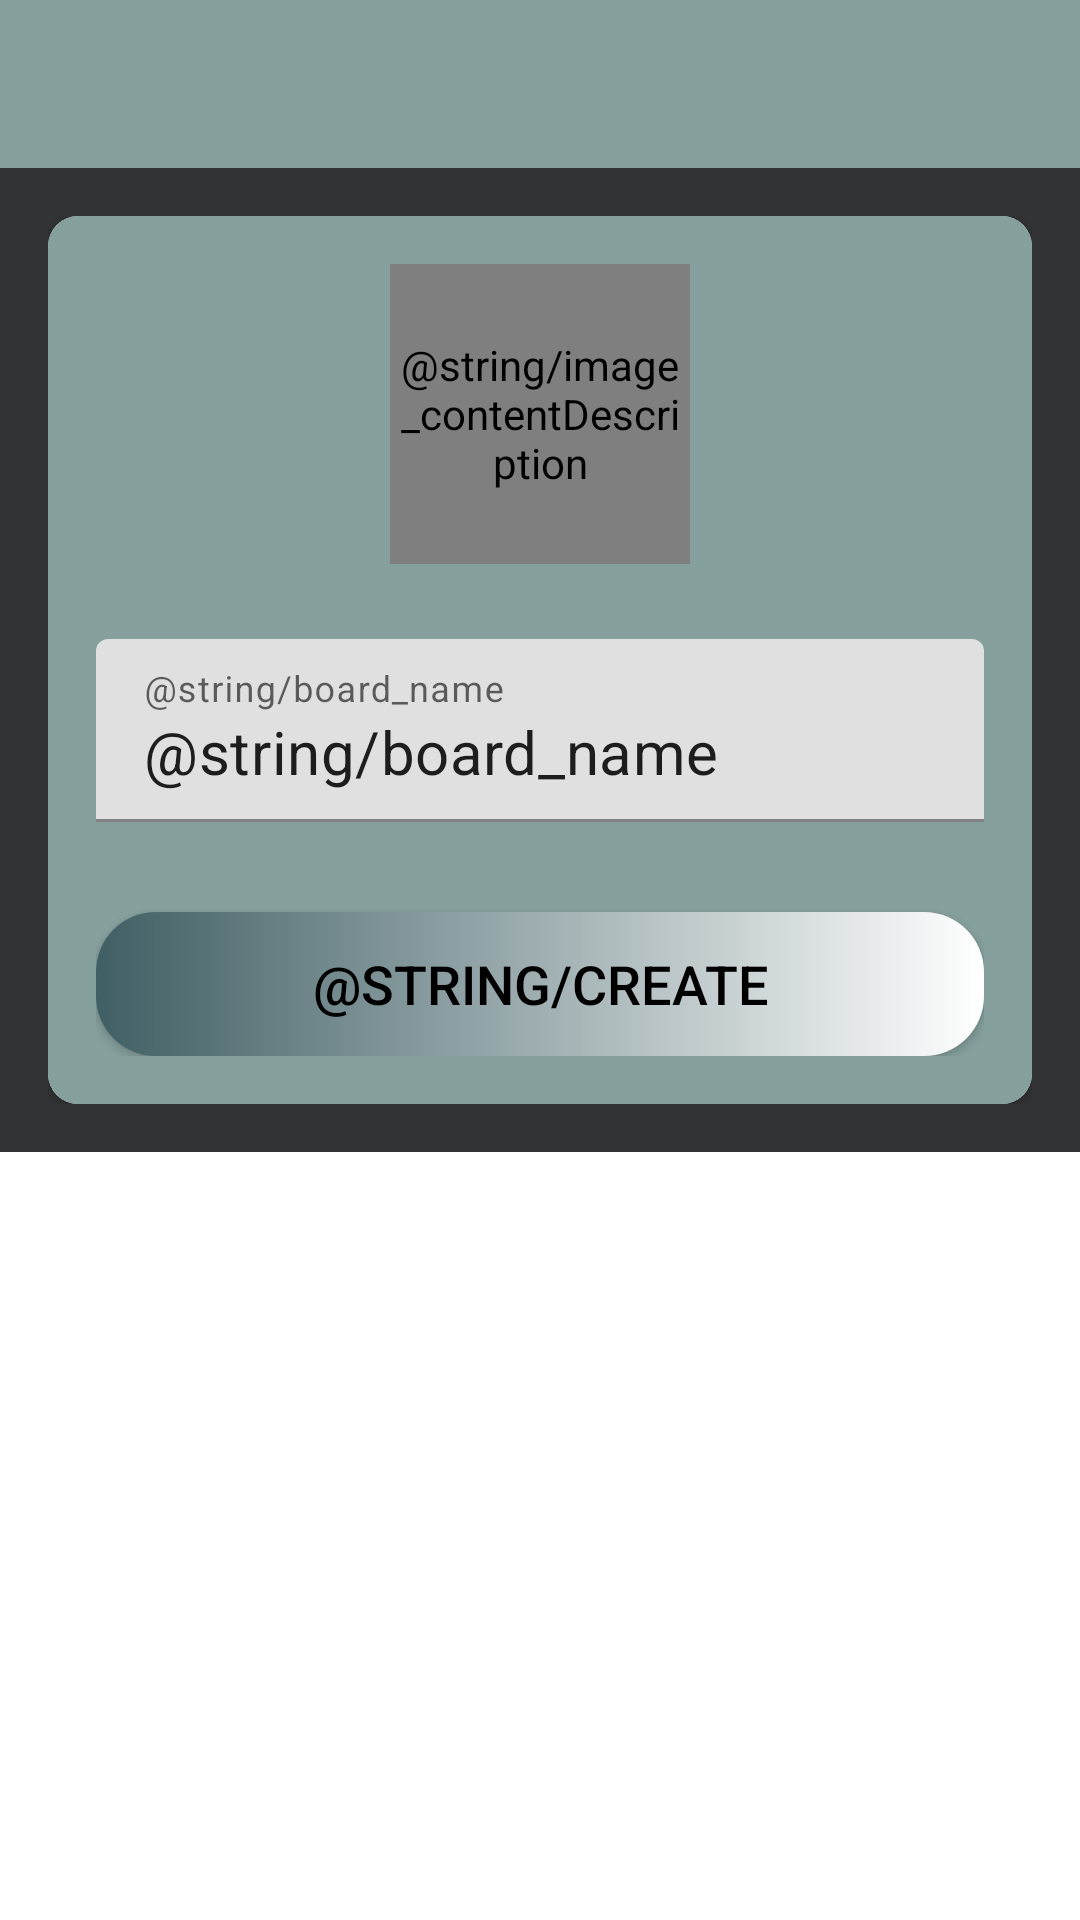

This screen was rendered from an Android layout file. Write that file and the resources it references.
<!-- AndroidManifest.xml: application theme Theme.RoadDocManagement -->
<!-- res/layout/activity_create_board.xml -->
<?xml version="1.0" encoding="utf-8"?>
<LinearLayout xmlns:android="http://schemas.android.com/apk/res/android"
    xmlns:app="http://schemas.android.com/apk/res-auto"
    xmlns:tools="http://schemas.android.com/tools"
    android:layout_width="match_parent"
    android:layout_height="match_parent"
    android:orientation="vertical"
    tools:context=".activities.CreateBoardActivity">

    <com.google.android.material.appbar.AppBarLayout
        android:layout_width="match_parent"
        android:layout_height="wrap_content"
        android:theme="@style/AppTheme.AppBarOverlay">

        <androidx.appcompat.widget.Toolbar
            android:id="@+id/toolbar_create_board_activity"
            android:layout_width="match_parent"
            android:layout_height="?attr/actionBarSize"
            android:background="@color/colorPrimary"
            app:popupTheme="@style/AppTheme.PopupOverlay" />
    </com.google.android.material.appbar.AppBarLayout>

    <LinearLayout
        android:layout_width="match_parent"
        android:layout_height="wrap_content"
        android:background="@color/background_black"
        android:orientation="vertical"
        android:padding="@dimen/create_board_content_padding">

        <androidx.cardview.widget.CardView
            android:layout_width="match_parent"
            android:layout_height="match_parent"
            android:elevation="@dimen/card_view_elevation"
            app:cardCornerRadius="@dimen/card_view_corner_radius">

            <LinearLayout
                android:layout_width="match_parent"
                android:layout_height="wrap_content"
                android:gravity="center_horizontal"
                android:orientation="vertical"
                android:background="@color/colorPrimary"
                android:padding="@dimen/card_view_layout_content_padding">

                <de.hdodenhof.circleimageview.CircleImageView
                    android:id="@+id/iv_board_image"
                    android:layout_width="@dimen/board_image_size"
                    android:layout_height="@dimen/board_image_size"
                    android:contentDescription="@string/image_contentDescription"
                    android:src="@drawable/ic_board_place_holder" />

                <com.google.android.material.textfield.TextInputLayout
                    android:layout_width="match_parent"
                    android:layout_height="wrap_content"
                    android:layout_marginTop="@dimen/create_board_til_marginTop">

                    <androidx.appcompat.widget.AppCompatEditText
                        android:id="@+id/et_board_name"
                        android:layout_width="match_parent"
                        android:text="@string/board_name"
                        android:layout_height="wrap_content"
                        android:hint="@string/board_name"
                        android:inputType="text"
                        android:textSize="@dimen/et_text_size"
                        />

                </com.google.android.material.textfield.TextInputLayout>

                <Button
                    android:id="@+id/btn_create"
                    android:layout_width="match_parent"
                    android:layout_height="wrap_content"
                    android:layout_gravity="center"
                    android:layout_marginTop="@dimen/create_board_btn_marginTop"
                    android:background="@drawable/shape_button_rounded"
                    android:foreground="?attr/selectableItemBackground"
                    android:gravity="center"
                    android:paddingTop="@dimen/btn_paddingTopBottom"
                    android:paddingBottom="@dimen/btn_paddingTopBottom"
                    android:text="@string/create"
                    android:textColor="@android:color/black"
                    android:textSize="@dimen/btn_text_size" />
            </LinearLayout>
        </androidx.cardview.widget.CardView>

    </LinearLayout>

</LinearLayout>
<!-- resources referenced by this layout -->
<resources>
  <color name="background_black">#313334</color>
  <color name="colorPrimary">#86a09d</color>
  <dimen name="board_image_size">100dp</dimen>
  <dimen name="btn_paddingTopBottom">8dp</dimen>
  <dimen name="btn_text_size">18sp</dimen>
  <dimen name="card_view_corner_radius">10dp</dimen>
  <dimen name="card_view_elevation">10dp</dimen>
  <dimen name="card_view_layout_content_padding">16dp</dimen>
  <dimen name="create_board_btn_marginTop">30dp</dimen>
  <dimen name="create_board_content_padding">16dp</dimen>
  <dimen name="create_board_til_marginTop">25dp</dimen>
  <dimen name="et_text_size">20sp</dimen>
  <!-- drawable shape_button_rounded (drawable) -->
  <?xml version="1.0" encoding="utf-8"?>
  <shape xmlns:android="http://schemas.android.com/apk/res/android"
      android:shape="rectangle">
      <gradient
          android:angle="360"
          android:startColor="#405f64"
          android:endColor="@color/white"
           />
      <corners android:radius="20dp"/>
  
  </shape>
  <style name="AppTheme.AppBarOverlay" parent="ThemeOverlay.AppCompat.Dark.ActionBar" />
  <style name="AppTheme.PopupOverlay" parent="ThemeOverlay.AppCompat.Light" />
  <style name="Theme.RoadDocManagement" parent="Theme.MaterialComponents.DayNight.DarkActionBar">
          
          <item name="colorPrimary">@color/purple_500</item>
          <item name="colorPrimaryVariant">@color/purple_700</item>
          <item name="colorOnPrimary">@color/white</item>
          
          <item name="colorSecondary">@color/teal_200</item>
          <item name="colorSecondaryVariant">@color/teal_700</item>
          <item name="colorOnSecondary">@color/black</item>
          
          <item name="android:statusBarColor">?attr/colorPrimaryVariant</item>
          
      </style>
  <color name="white">#FFFFFF</color>
  <color name="purple_500">#FF6200EE</color>
  <color name="purple_700">#FF3700B3</color>
  <color name="teal_200">#FF03DAC5</color>
  <color name="teal_700">#FF018786</color>
  <color name="black">#FF000000</color>
</resources>
